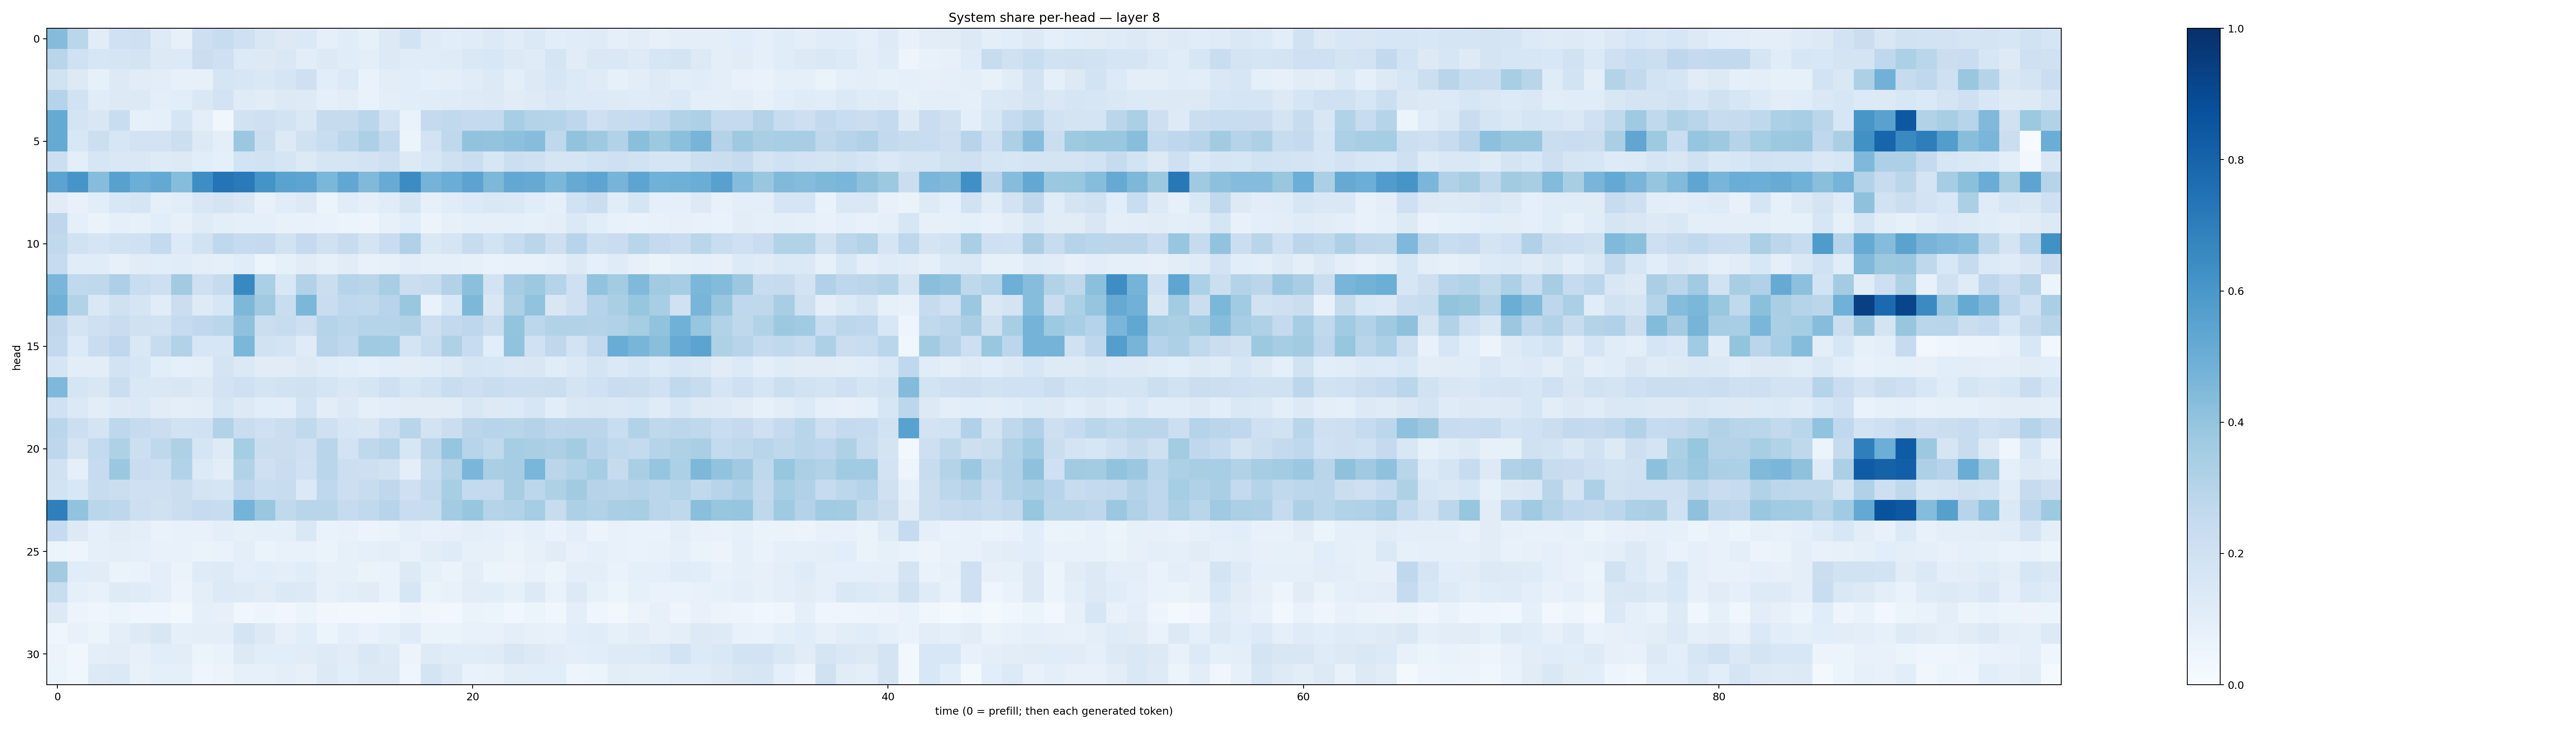

The data file committed next to this chart (first rows):
0.4337877, 0.28557983, 0.11168292, 0.2023493, 0.21072069, 0.12317606, 0.079763584, 0.2134593, 0.24158818, 0.20314297, 0.14993718, 0.13246962, 0.14007488, 0.09090775, 0.1159258, 0.08365523, 0.12878926, 0.18369476, 0.120980255, 0.10936576, 0.115529954, 0.13580436, 0.11628041, 0.14008602
0.2921, 0.2014, 0.1606, 0.1711, 0.1757, 0.1267, 0.133, 0.2191, 0.2071, 0.1341, 0.1279, 0.1434, 0.1017, 0.1261, 0.1169, 0.1006, 0.1316, 0.1145, 0.1162, 0.1209, 0.148, 0.155, 0.1309, 0.1201
0.1915, 0.1275, 0.08282, 0.1251, 0.1131, 0.105, 0.07862, 0.07964, 0.1711, 0.1634, 0.1455, 0.1681, 0.2085, 0.1084, 0.1356, 0.06825, 0.1017, 0.1089, 0.08661, 0.09528, 0.1135, 0.1352, 0.1011, 0.1306
0.304, 0.1878, 0.1169, 0.1316, 0.1293, 0.09437, 0.1092, 0.1477, 0.1818, 0.1198, 0.1111, 0.1287, 0.1239, 0.09368, 0.1052, 0.06786, 0.09533, 0.1062, 0.1144, 0.1205, 0.1225, 0.128, 0.1115, 0.1224
0.5181, 0.175, 0.1507, 0.2333, 0.08324, 0.08689, 0.1716, 0.1005, 0.03289, 0.1903, 0.2089, 0.185, 0.1457, 0.2432, 0.2424, 0.2829, 0.1862, 0.06782, 0.2507, 0.2647, 0.2519, 0.254, 0.3456, 0.3054
0.5191, 0.1542, 0.2163, 0.1637, 0.181, 0.1808, 0.2169, 0.1314, 0.1013, 0.38, 0.2175, 0.1319, 0.1974, 0.231, 0.279, 0.325, 0.259, 0.06076, 0.1813, 0.2703, 0.4046, 0.4018, 0.4176, 0.4311
0.2161, 0.0956, 0.1575, 0.146, 0.144, 0.1238, 0.1291, 0.106, 0.09159, 0.1863, 0.1934, 0.1707, 0.1313, 0.166, 0.1705, 0.1824, 0.2032, 0.1292, 0.1566, 0.2045, 0.2246, 0.1628, 0.2171, 0.208
0.5434, 0.6079, 0.433, 0.5572, 0.4972, 0.5216, 0.4306, 0.6377, 0.738, 0.7127, 0.6142, 0.5502, 0.542, 0.4573, 0.5302, 0.4462, 0.5115, 0.6453, 0.4763, 0.5009, 0.5465, 0.4561, 0.5242, 0.5147
0.112, 0.07594, 0.1072, 0.156, 0.1671, 0.09103, 0.1077, 0.1509, 0.1752, 0.1476, 0.07598, 0.1145, 0.1259, 0.0601, 0.1169, 0.08925, 0.1145, 0.1681, 0.08383, 0.1158, 0.1365, 0.141, 0.1368, 0.114
0.2764, 0.09047, 0.06632, 0.08623, 0.08553, 0.1087, 0.08169, 0.1203, 0.09605, 0.09029, 0.09163, 0.07811, 0.07487, 0.06659, 0.06161, 0.0474, 0.07816, 0.1087, 0.05784, 0.07839, 0.0917, 0.09001, 0.09232, 0.08446
0.2645, 0.1937, 0.1665, 0.1928, 0.201, 0.2542, 0.1356, 0.1923, 0.2688, 0.2471, 0.2534, 0.1945, 0.2501, 0.1978, 0.2409, 0.1761, 0.23, 0.3188, 0.1484, 0.1714, 0.2369, 0.1846, 0.2412, 0.2816
0.2486, 0.1148, 0.1159, 0.08129, 0.11, 0.1057, 0.1154, 0.1012, 0.09225, 0.1159, 0.06168, 0.08428, 0.11, 0.08503, 0.1104, 0.07509, 0.08034, 0.1038, 0.09271, 0.08839, 0.08268, 0.06904, 0.0753, 0.07298
0.4612, 0.2637, 0.2699, 0.3254, 0.2338, 0.2125, 0.3608, 0.21, 0.2449, 0.6563, 0.3356, 0.1561, 0.3106, 0.2218, 0.3042, 0.2917, 0.3405, 0.2228, 0.2374, 0.3095, 0.4202, 0.1809, 0.3494, 0.3773
0.4812, 0.3088, 0.1414, 0.1968, 0.1645, 0.1135, 0.2243, 0.1218, 0.1567, 0.4544, 0.3707, 0.2314, 0.4575, 0.2278, 0.2678, 0.2655, 0.295, 0.3872, 0.06803, 0.155, 0.4548, 0.1511, 0.3268, 0.4062
0.2707, 0.1751, 0.208, 0.2267, 0.1954, 0.1949, 0.2489, 0.2685, 0.2867, 0.4109, 0.2245, 0.2397, 0.2123, 0.2982, 0.2844, 0.3036, 0.2973, 0.3098, 0.2116, 0.2606, 0.2756, 0.2259, 0.3988, 0.2789
0.2594, 0.1366, 0.2299, 0.2679, 0.1433, 0.241, 0.3151, 0.1638, 0.1629, 0.4599, 0.1947, 0.1748, 0.119, 0.2959, 0.266, 0.3698, 0.3638, 0.1756, 0.2341, 0.3232, 0.241, 0.1089, 0.4046, 0.2
0.1664, 0.1036, 0.1043, 0.185, 0.1624, 0.1061, 0.09077, 0.09958, 0.1727, 0.1375, 0.1121, 0.1132, 0.1299, 0.1152, 0.1088, 0.08787, 0.1065, 0.1032, 0.1148, 0.1292, 0.1648, 0.1586, 0.143, 0.1485
0.4508, 0.1684, 0.1506, 0.2263, 0.1441, 0.1433, 0.1521, 0.1293, 0.1811, 0.2052, 0.1759, 0.1902, 0.1963, 0.1705, 0.1473, 0.1718, 0.2041, 0.1571, 0.1885, 0.2328, 0.2121, 0.2336, 0.2174, 0.2149
0.2023, 0.1369, 0.103, 0.1317, 0.1386, 0.1123, 0.0943, 0.1026, 0.157, 0.1286, 0.1068, 0.1017, 0.1847, 0.1034, 0.131, 0.08846, 0.1036, 0.1097, 0.1101, 0.1103, 0.151, 0.1269, 0.1359, 0.1634
0.2824, 0.2185, 0.1782, 0.2755, 0.244, 0.2247, 0.19, 0.2004, 0.3093, 0.2304, 0.2094, 0.2228, 0.2649, 0.2058, 0.1613, 0.15, 0.2161, 0.29, 0.1829, 0.2244, 0.2823, 0.2943, 0.2919, 0.3076
0.2756, 0.1747, 0.2553, 0.3237, 0.2185, 0.2704, 0.321, 0.1693, 0.1227, 0.3552, 0.2248, 0.2257, 0.2034, 0.2893, 0.1817, 0.2708, 0.2961, 0.1571, 0.284, 0.3954, 0.2958, 0.2619, 0.3499, 0.3372
0.1891, 0.08822, 0.2464, 0.3799, 0.2286, 0.2177, 0.3095, 0.1341, 0.1053, 0.3147, 0.2045, 0.2271, 0.2005, 0.2857, 0.2174, 0.214, 0.1937, 0.09779, 0.2387, 0.3147, 0.461, 0.3365, 0.3512, 0.4641
0.1843, 0.1536, 0.2397, 0.2216, 0.2072, 0.2097, 0.2232, 0.1778, 0.1667, 0.2739, 0.2317, 0.2396, 0.138, 0.2668, 0.2178, 0.2395, 0.2733, 0.2044, 0.2613, 0.3403, 0.2553, 0.2536, 0.3436, 0.28
0.6917, 0.4039, 0.288, 0.2762, 0.2122, 0.1992, 0.2259, 0.2493, 0.2404, 0.4751, 0.3857, 0.2648, 0.2894, 0.2902, 0.2444, 0.2639, 0.2956, 0.2275, 0.239, 0.3578, 0.3909, 0.3019, 0.3154, 0.354
0.249, 0.1301, 0.08782, 0.1098, 0.1009, 0.06719, 0.07405, 0.07383, 0.09494, 0.08236, 0.08808, 0.09177, 0.1423, 0.06817, 0.07113, 0.0562, 0.06587, 0.08953, 0.07318, 0.08112, 0.0968, 0.08644, 0.07604, 0.08736
0.05997, 0.04818, 0.08889, 0.09924, 0.08985, 0.07574, 0.07134, 0.06292, 0.07031, 0.09476, 0.06273, 0.07761, 0.07108, 0.06469, 0.08458, 0.08791, 0.09629, 0.07803, 0.1053, 0.1174, 0.08579, 0.08128, 0.06633, 0.08118
0.3608, 0.1144, 0.1117, 0.06501, 0.06715, 0.09614, 0.06613, 0.119, 0.1239, 0.09951, 0.1076, 0.1006, 0.1156, 0.07979, 0.08431, 0.06346, 0.06814, 0.1319, 0.0828, 0.06409, 0.09789, 0.05193, 0.05854, 0.07516
0.2307, 0.08863, 0.07584, 0.1249, 0.1195, 0.09611, 0.05742, 0.09874, 0.1362, 0.1242, 0.1121, 0.1377, 0.1311, 0.08, 0.09518, 0.1096, 0.0689, 0.1638, 0.06564, 0.07301, 0.104, 0.1087, 0.08509, 0.1281
0.1297, 0.05805, 0.03993, 0.05889, 0.04462, 0.0428, 0.02666, 0.08624, 0.08195, 0.03607, 0.05047, 0.03409, 0.05994, 0.03206, 0.0242, 0.02567, 0.02842, 0.05057, 0.03216, 0.02437, 0.06505, 0.06116, 0.03876, 0.05899
0.04596, 0.0743, 0.0604, 0.09653, 0.1211, 0.1496, 0.09114, 0.1014, 0.09746, 0.1763, 0.1257, 0.07851, 0.1066, 0.0595, 0.09113, 0.06966, 0.09148, 0.1182, 0.06287, 0.06331, 0.07769, 0.07789, 0.1011, 0.08042
0.05469, 0.03142, 0.09991, 0.1031, 0.07837, 0.109, 0.1041, 0.06029, 0.06921, 0.1281, 0.1069, 0.1076, 0.1109, 0.1233, 0.112, 0.1442, 0.1247, 0.05579, 0.1241, 0.1151, 0.1145, 0.1189, 0.1511, 0.1262
0.05457, 0.03576, 0.1301, 0.1388, 0.07353, 0.09108, 0.09108, 0.04499, 0.05762, 0.0828, 0.08419, 0.09623, 0.08196, 0.13, 0.1071, 0.1264, 0.1298, 0.04501, 0.176, 0.1318, 0.06816, 0.07149, 0.1052, 0.1073
